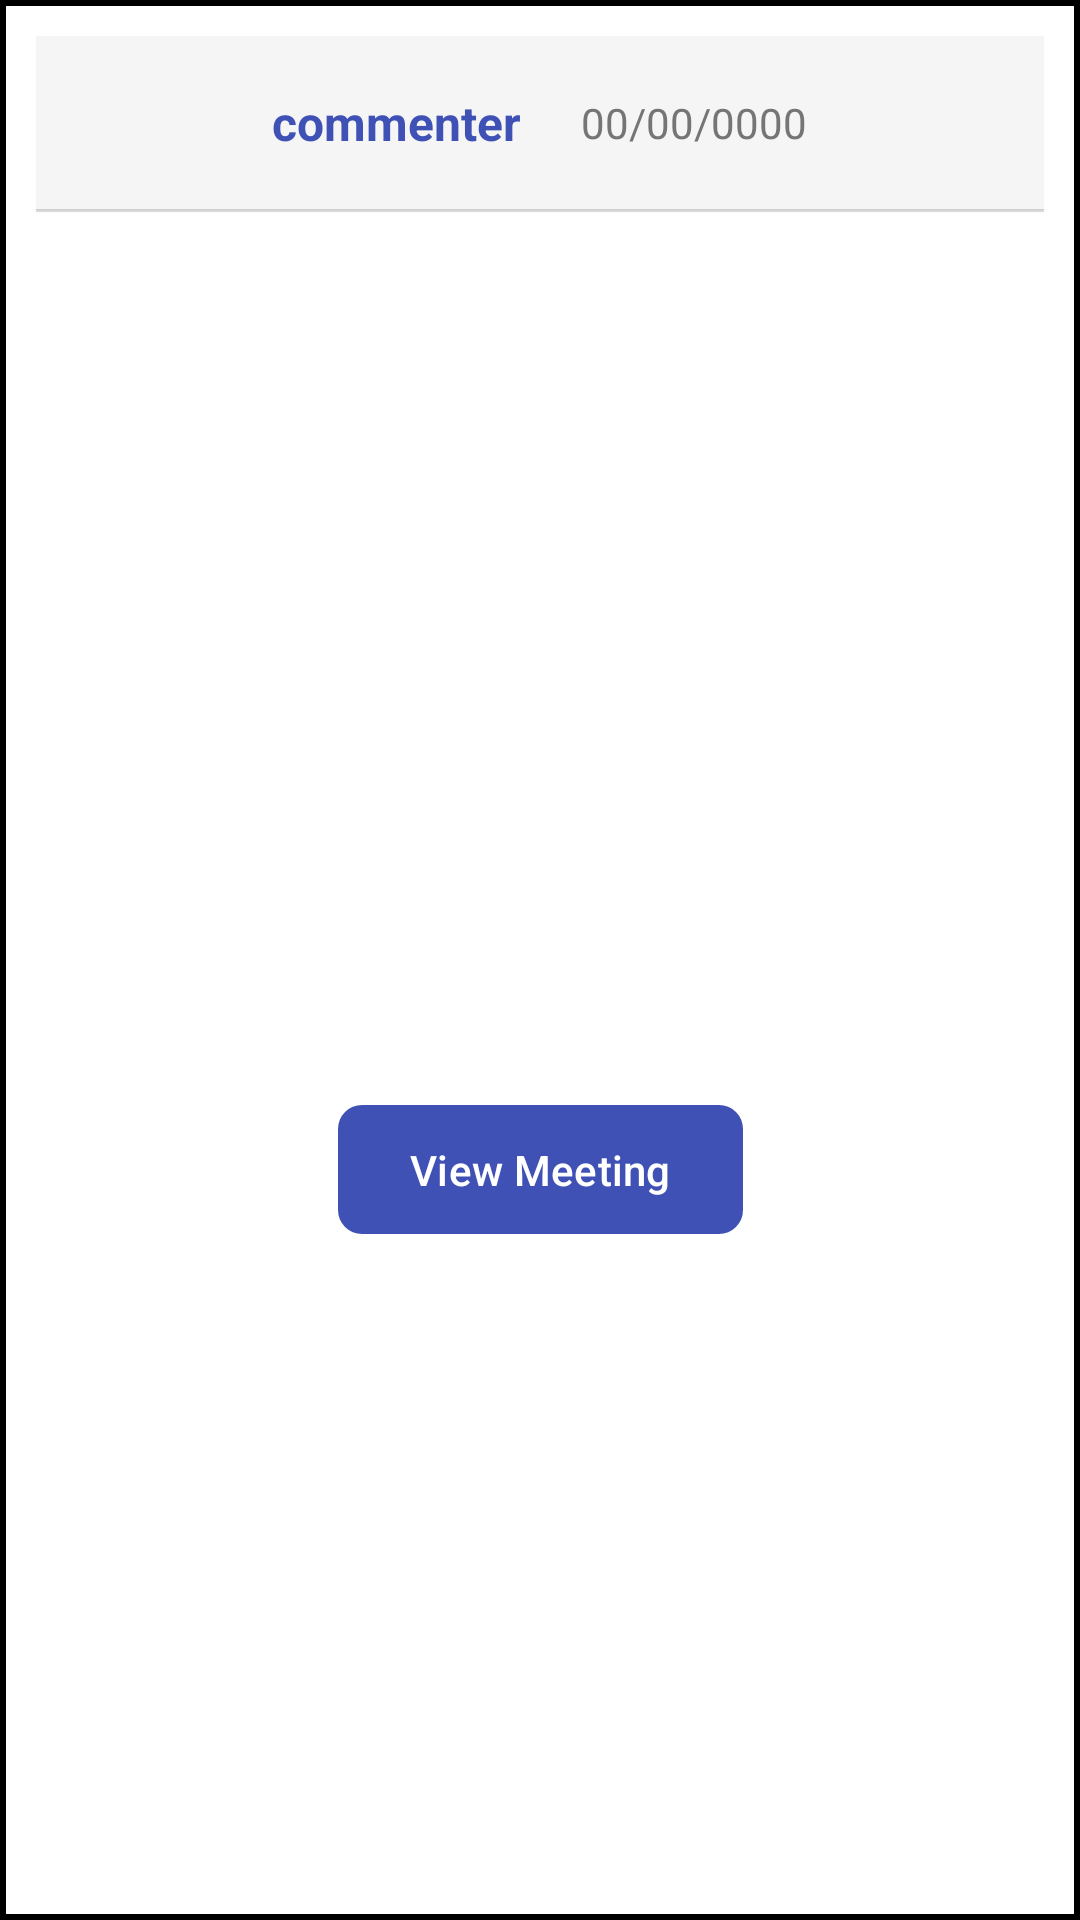

Write the Android layout XML for this screen, with the resource values it uses.
<!-- AndroidManifest.xml: application theme Theme.BenyaminBagrutProject -->
<!-- res/layout/meet_answer.xml -->
<?xml version="1.0" encoding="utf-8"?>
<androidx.constraintlayout.widget.ConstraintLayout
    xmlns:android="http://schemas.android.com/apk/res/android"
    xmlns:app="http://schemas.android.com/apk/res-auto"
    xmlns:tools="http://schemas.android.com/tools"
    android:layout_width="match_parent"
    android:layout_height="wrap_content"
    android:background="@drawable/border"
    android:padding="12dp"
    android:elevation="3dp">

    
    <LinearLayout
        android:id="@+id/headerLayout"
        android:layout_width="match_parent"
        android:layout_height="wrap_content"
        android:gravity="center"
        android:paddingTop="8dp"
        android:paddingBottom="8dp"
        android:background="#F5F5F5"
        android:elevation="1dp"
        app:layout_constraintTop_toTopOf="parent"
        app:layout_constraintStart_toStartOf="parent"
        app:layout_constraintEnd_toEndOf="parent">

        <TextView
            android:id="@+id/tvCreator"
            android:layout_width="wrap_content"
            android:layout_height="wrap_content"
            android:text="commenter"
            android:textStyle="bold"
            android:textColor="#3F51B5"
            android:textSize="16sp"
            android:layout_margin="10dp" />

        <TextView
            android:id="@+id/tvDate"
            android:layout_width="wrap_content"
            android:layout_height="wrap_content"
            android:text="00/00/0000"
            android:textColor="#757575"
            android:textSize="14sp"
            android:layout_margin="10dp" />

    </LinearLayout>

    
    <View
        android:id="@+id/divider"
        android:layout_width="0dp"
        android:layout_height="1dp"
        android:background="#E0E0E0"
        app:layout_constraintStart_toStartOf="parent"
        app:layout_constraintEnd_toEndOf="parent"
        app:layout_constraintTop_toBottomOf="@id/headerLayout"/>

    
    <TextView
        android:id="@+id/tvExplanation"
        android:layout_width="0dp"
        android:layout_height="wrap_content"
        android:layout_marginTop="16dp"
        android:layout_marginStart="16dp"
        android:layout_marginEnd="16dp"
        android:textSize="15sp"
        android:textColor="#212121"
        android:lineSpacingMultiplier="1.2"
        app:layout_constraintStart_toStartOf="parent"
        app:layout_constraintEnd_toEndOf="parent"
        app:layout_constraintTop_toBottomOf="@+id/divider"
        tools:text="Meeting explanation text goes here. This provides context about the meeting." />

    
    <TextView
        android:id="@+id/tvTitle"
        android:layout_width="0dp"
        android:layout_height="wrap_content"
        android:layout_marginTop="12dp"
        android:layout_marginStart="16dp"
        android:layout_marginEnd="16dp"
        android:textSize="18sp"
        android:textStyle="bold"
        android:textColor="#333333"
        app:layout_constraintStart_toStartOf="parent"
        app:layout_constraintEnd_toEndOf="parent"
        app:layout_constraintTop_toBottomOf="@+id/tvExplanation"
        tools:text="Meeting Title" />

    
    <com.google.android.material.button.MaterialButton
        android:id="@+id/btnViewMeet"
        android:layout_width="wrap_content"
        android:layout_height="wrap_content"
        android:layout_marginTop="16dp"
        android:layout_marginBottom="8dp"
        android:text="View Meeting"
        android:textAllCaps="false"
        android:paddingStart="24dp"
        android:paddingEnd="24dp"
        android:paddingTop="12dp"
        android:paddingBottom="12dp"
        app:cornerRadius="8dp"
        app:backgroundTint="#3F51B5"
        app:layout_constraintStart_toStartOf="parent"
        app:layout_constraintEnd_toEndOf="parent"
        app:layout_constraintTop_toBottomOf="@+id/tvTitle"
        app:layout_constraintBottom_toBottomOf="parent" />

</androidx.constraintlayout.widget.ConstraintLayout>
<!-- resources referenced by this layout -->
<resources>
  <!-- drawable border (drawable) -->
  <?xml version="1.0" encoding="utf-8"?>
  <shape xmlns:android="http://schemas.android.com/apk/res/android">
      <solid android:color="#FFFFFF"/> 
      <stroke
          android:color="#000000"
          android:width="2dp"
          /> 
      <corners android:radius="0dp" /> 
  </shape>
  <style name="Theme.BenyaminBagrutProject" parent="Base.Theme.BenyaminBagrutProject" />
  <style name="Base.Theme.BenyaminBagrutProject" parent="Theme.Material3.DayNight.NoActionBar">
          
          
      </style>
</resources>
